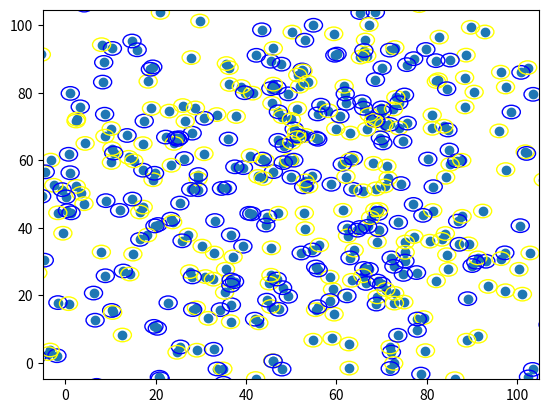

Write Python code to recreate this figure.
import numpy as np
import math
import matplotlib.pyplot as plt
import time

N = 500 # poÄŤet bodĹŻ
D = 2   # dimenze
data = np.random.rand(N, D) * 100
plt.ion()
fig, ax = plt.subplots()
scat = ax.scatter(data[:,0], data[:,1])
circles = []
for i in range(N):
    color = 'yellow' if i % 2 == 0 else 'blue'
    circle = plt.Circle((data[i,0], data[i,1]),
                        2, color=color, fill=False)
    circles.append(circle)
    ax.add_artist(circle)
for iteration in range(100):
    for i in range(N):
        data[i] += np.random.randn(D) * 2
        circles[i].center = (data[i,0], data[i,1])
    scat.set_offsets(data)
    plt.draw()
    plt.pause(0.01)
    time.sleep(0.01)
plt.ioff()
plt.show()

